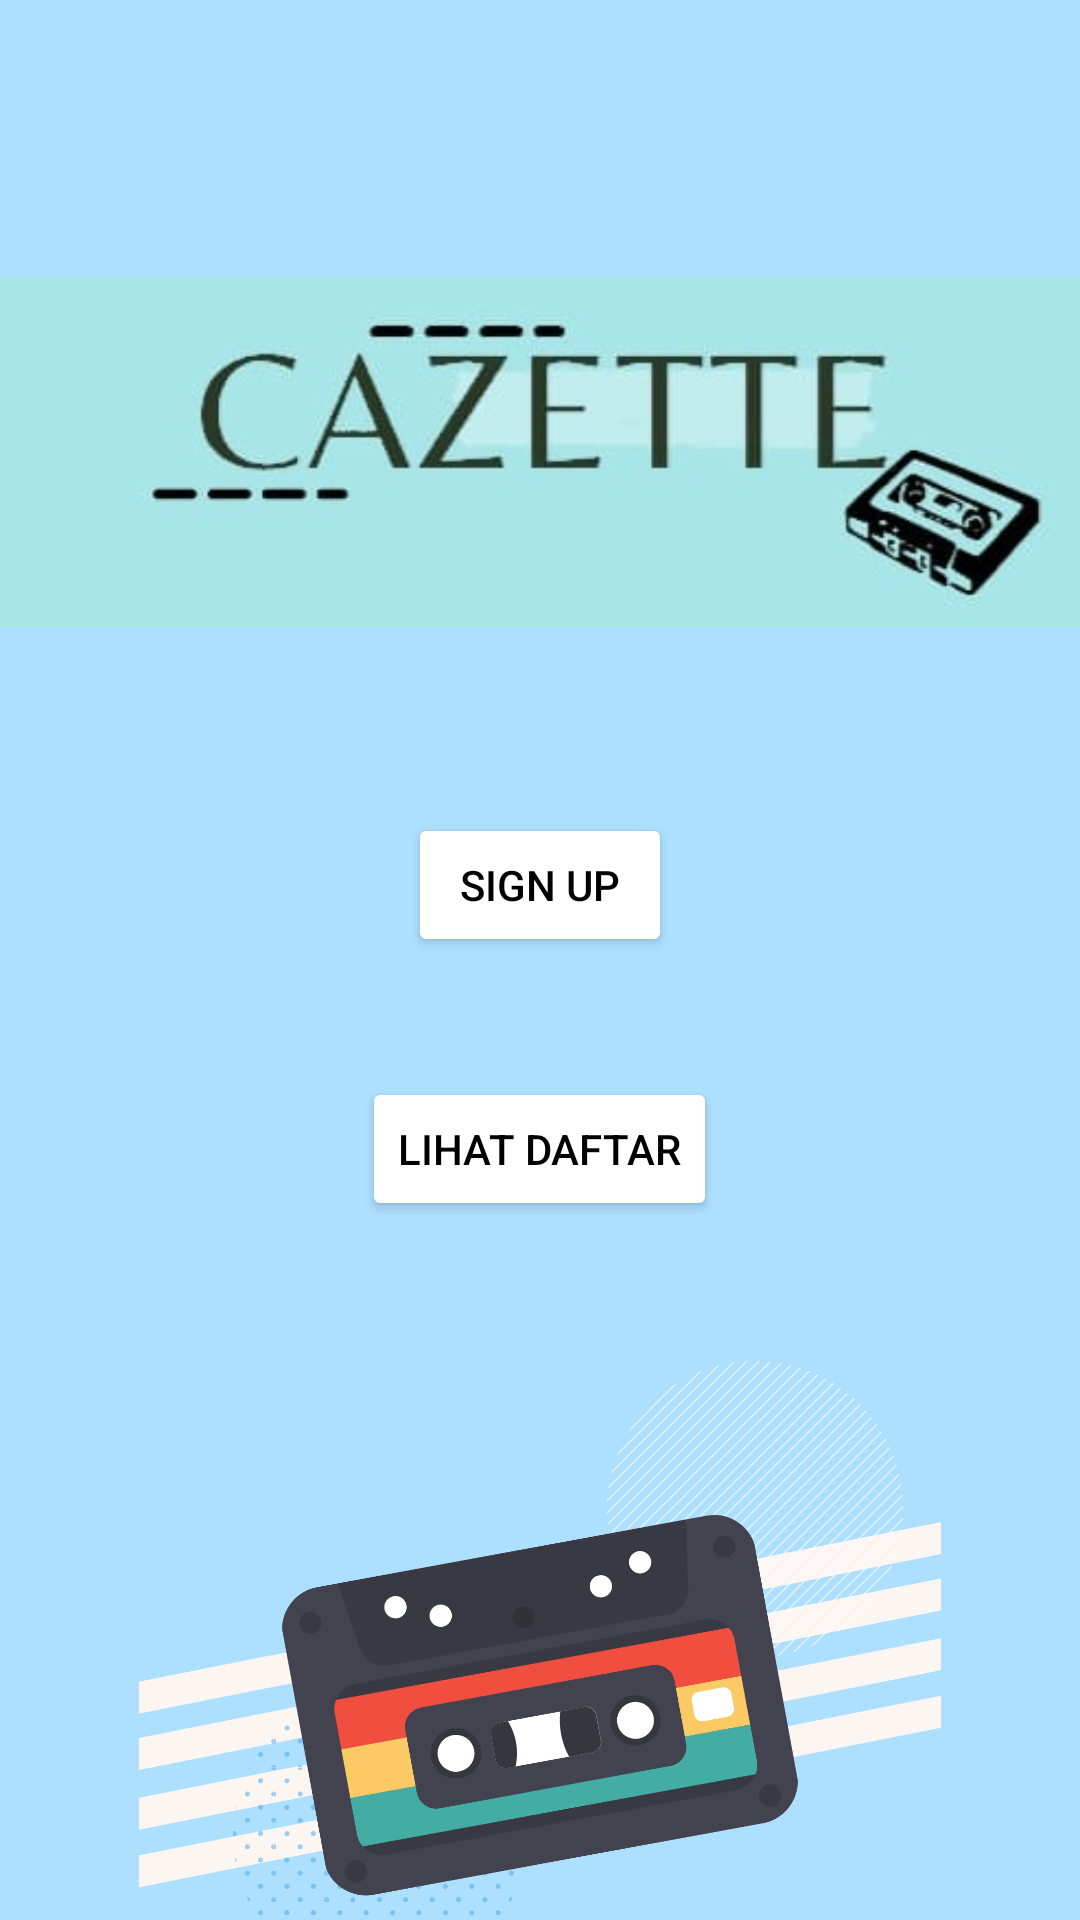

Produce the Android XML layout that renders to this screen, including the resource entries it uses.
<!-- AndroidManifest.xml: application theme Theme.Modul_Praktikum -->
<!-- res/layout/halaman_utama.xml -->
<?xml version="1.0" encoding="utf-8"?>
<androidx.constraintlayout.widget.ConstraintLayout xmlns:android="http://schemas.android.com/apk/res/android"
    xmlns:tools="http://schemas.android.com/tools"
    android:layout_width="match_parent"
    android:layout_height="match_parent"
    android:background="@color/light_blue"
    tools:context=".HalamanUtama">

    <LinearLayout
        android:layout_width="match_parent"
        android:layout_height="match_parent"
        android:orientation="vertical"
        android:background="@color/light_blue">

        <ImageView
            android:layout_width="wrap_content"
            android:layout_height="wrap_content"
            android:layout_marginTop="70dp"
            android:src="@drawable/logo_blue_ver" />

        <androidx.appcompat.widget.AppCompatButton
            android:id="@+id/signup"
            android:layout_width="wrap_content"
            android:layout_height="wrap_content"
            android:layout_gravity="center"
            android:layout_marginTop="40dp"
            android:text="Sign UP"
            android:textColor="@color/black"
            android:backgroundTint="@color/white"/>

        <androidx.appcompat.widget.AppCompatButton
            android:id="@+id/lihat"
            android:layout_width="wrap_content"
            android:layout_height="wrap_content"
            android:layout_gravity="center"
            android:layout_marginTop="40dp"
            android:text="Lihat Daftar"
            android:textColor="@color/black"
            android:backgroundTint="@color/white"/>

        <ImageView
            android:layout_width="wrap_content"
            android:layout_height="wrap_content"
            android:layout_marginTop="40dp"
            android:src="@drawable/cover_bawah" />


    </LinearLayout>

</androidx.constraintlayout.widget.ConstraintLayout>
<!-- resources referenced by this layout -->
<resources>
  <color name="black">#FF000000</color>
  <color name="light_blue">#ADDFFF</color>
  <color name="white">#FFFFFFFF</color>
  <!-- drawable cover_bawah: png bitmap (drawable, 115832 bytes) -->
  <!-- drawable logo_blue_ver: jpeg bitmap (drawable, 7519 bytes) -->
  <style name="Theme.Modul_Praktikum" parent="Theme.MaterialComponents.DayNight.DarkActionBar">
          
          <item name="colorPrimary">@color/purple_500</item>
          <item name="colorPrimaryVariant">@color/purple_700</item>
          <item name="colorOnPrimary">@color/white</item>
          
          <item name="colorSecondary">@color/teal_200</item>
          <item name="colorSecondaryVariant">@color/teal_700</item>
          <item name="colorOnSecondary">@color/black</item>
          
          <item name="android:statusBarColor" tools:targetApi="l">?attr/colorPrimaryVariant</item>
          
      </style>
  <color name="purple_500">#FF6200EE</color>
  <color name="purple_700">#FF3700B3</color>
  <color name="teal_200">#FF03DAC5</color>
  <color name="teal_700">#FF018786</color>
</resources>
